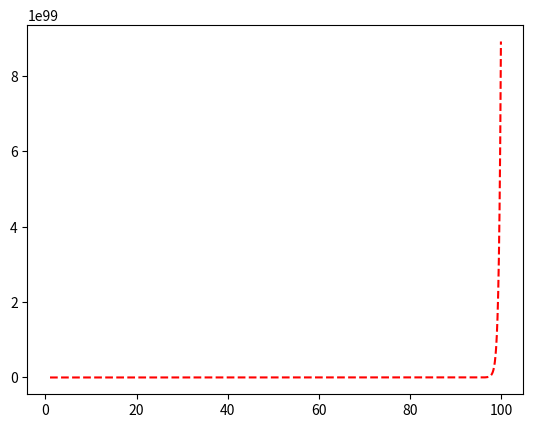

This chart was generated by the following Python code:
import matplotlib.pyplot as plt, numpy as np, math


x_start = 1 #int(input("Start of x-axis: "))
x_finish = 100 #int(input("End of x-axis: "))
accuracy = 0.05 #int(input("Update Interval: "))
x_axis = np.arange(x_start, x_finish, accuracy)

y_axis = 10**(x_axis)

plt.plot(x_axis, y_axis, 'r--')
plt.show()